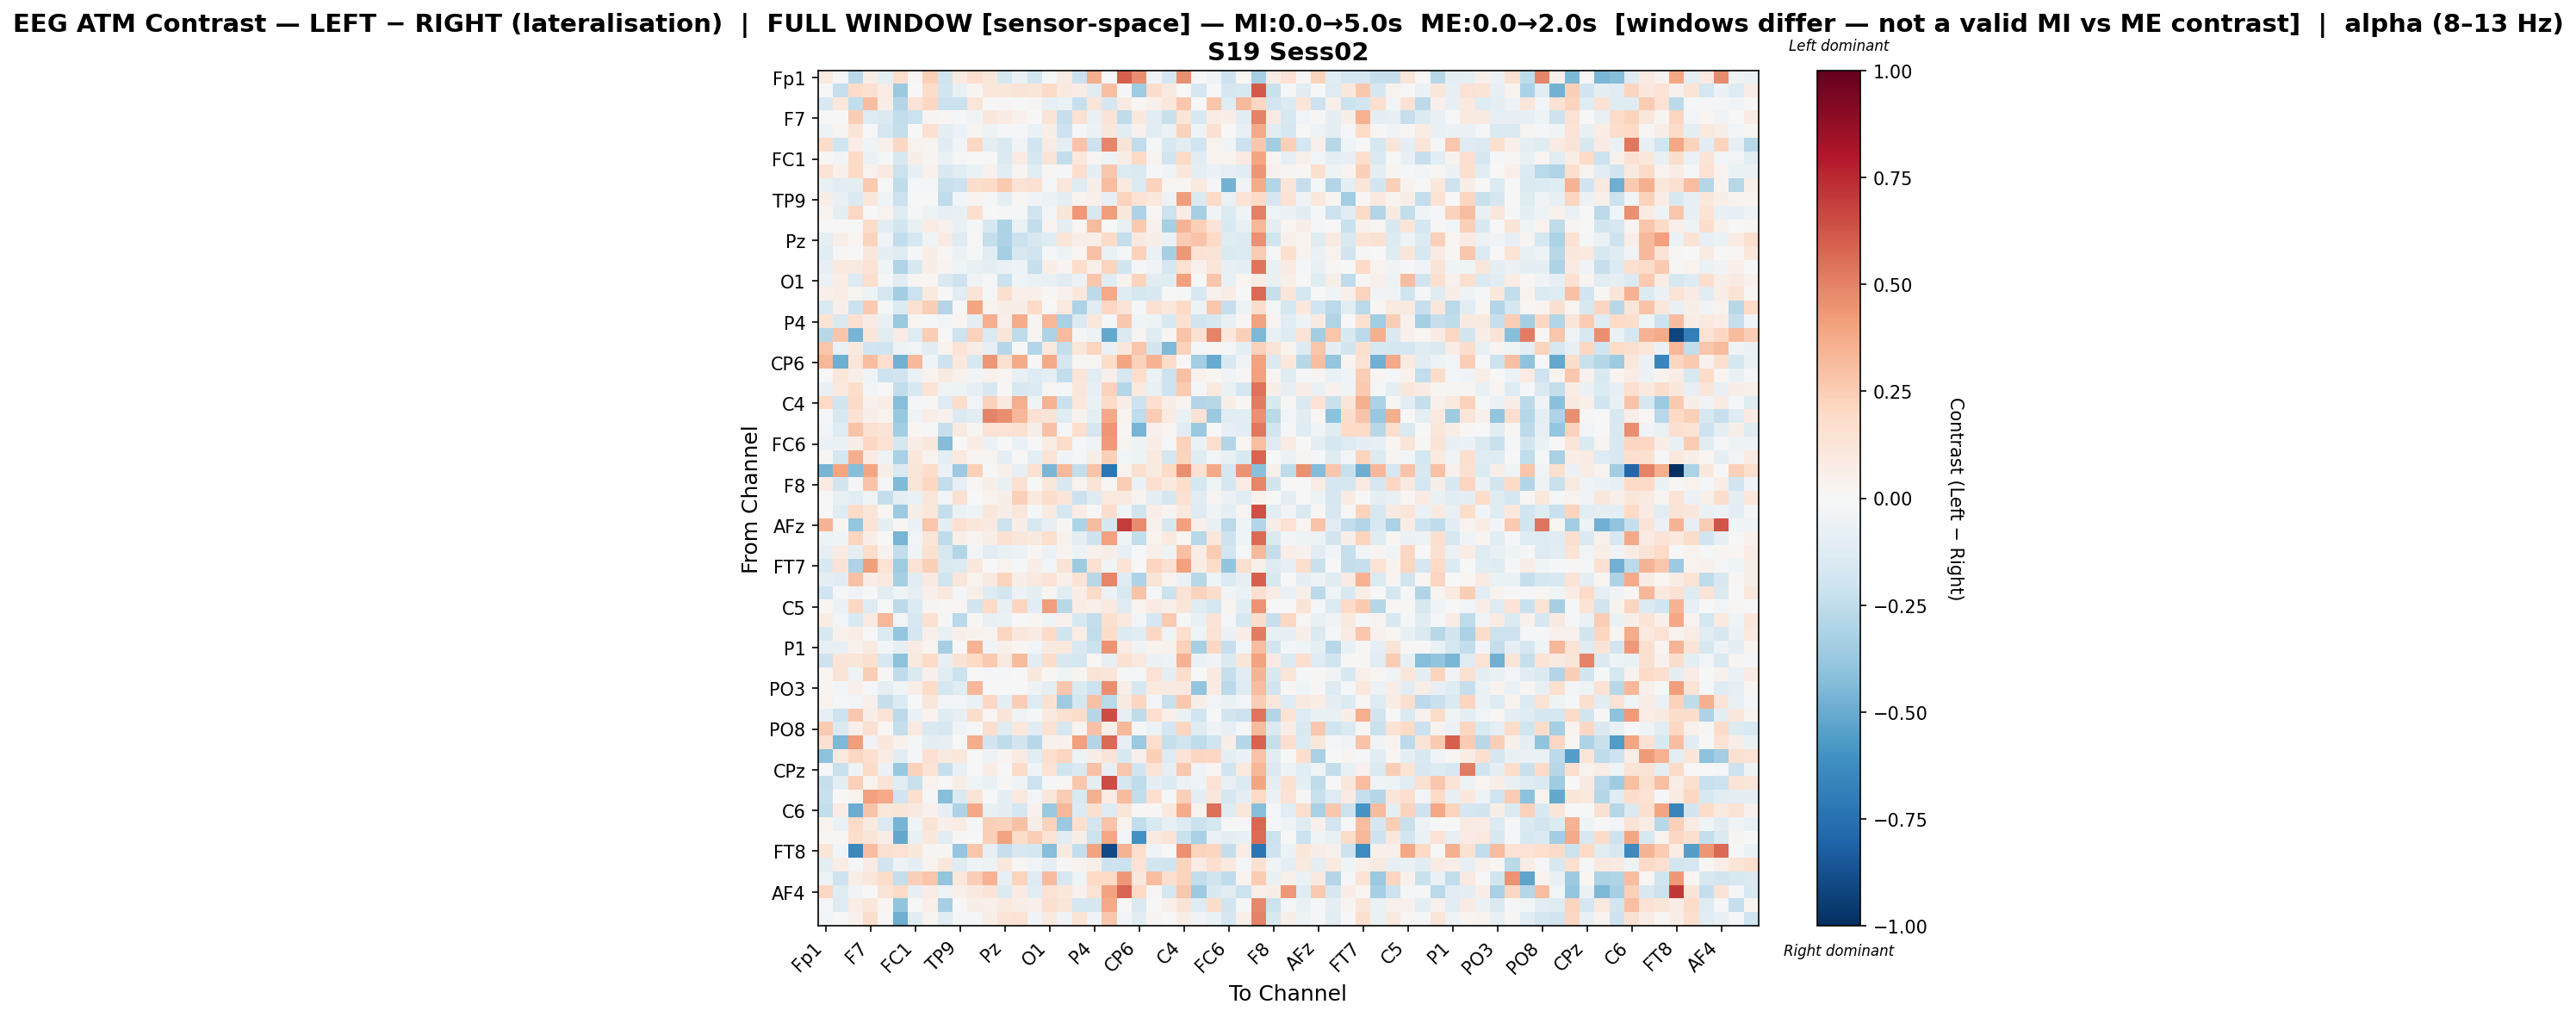

The data file committed next to this chart (first rows):
, Fp1, Fz, F3, F7, FT9, FC5, FC1, C3, T7, TP9, CP5, CP1, Pz, P3, P7, O1, Oz, O2, P4, P8, TP10, CP6, CP2
Fp1, 0.1004, -0.01695, -0.2696, 0.0623, -0.09497, 0.1797, 0.01112, 0.2362, -0.2003, 0.09029, 0.1645, 0.1143, -0.1736, -0.0565, -0.1866, -0.01092, 0.07898, -0.211, 0.3627, -0.005374, 0.6014, 0.468, -0.03739
Fz, -0.007418, -0.2318, 0.1884, 0.1485, 0.07569, -0.3706, -0.0009475, 0.1867, -0.1881, -0.07377, 0.02553, 0.1147, 0.1138, 0.1294, 0.1243, 0.1928, 0.09626, 0.07099, -0.1131, 0.3013, -0.01259, -0.3592, 0.1788
F3, -0.1536, 0.1027, -0.2476, 0.3071, 0.06694, -0.2927, 0.1357, 0.2035, -0.2172, -0.2165, 0.1245, 0.001707, 0.01081, -0.0003387, 0.02645, -0.07993, -0.06476, -0.232, 0.122, -0.1699, 0.09224, 0.01418, 0.05228
F7, -0.00269, -0.006958, 0.2482, -0.1328, -0.1469, -0.247, -0.2164, 0.02485, 0.02023, -0.01982, -0.03402, 0.1118, 0.0811, 0.04351, 0.001046, 0.1298, -0.2289, 0.1556, -0.07469, 0.1255, -0.2556, 0.1025, -0.1123
FT9, -0.04804, 0.02368, 0.1237, 0.002012, -0.17, -0.2356, -0.007129, 0.1554, -0.09181, -0.05828, 0.02927, -0.05113, -0.01795, -0.0212, -0.06996, 0.06701, -0.2033, -0.008847, -0.05487, 0.1141, -0.1038, 0.04343, -0.1154
FC5, 0.18, -0.2012, 0.07327, -0.044, 0.05427, 0.2068, 0.03306, 0.03113, -0.1128, -0.02655, 0.2061, -0.1013, -0.1469, -0.03738, -0.1899, 0.07995, -0.09965, 0.2833, -0.216, 0.4916, 0.1257, -0.2533, -0.008693
FC1, 0.01133, -0.03043, 0.1976, -0.05906, -0.01041, -0.1612, 0.06035, 0.02631, -0.06304, -0.01461, 7.281950565519596e-05, 0.002586, -0.1422, 0.08203, -0.1687, 0.1301, -0.2481, 0.108, 0.01779, -0.05464, 0.06338, 0.1979, 0.02997
C3, 0.1405, 0.04795, 0.1959, 0.03686, 0.09167, -0.2173, -0.07823, 0.03951, -0.1532, -0.115, -0.06679, 0.04185, -0.1161, 0.02732, -0.1159, 0.008466, -0.02273, 0.1698, -0.08947, 0.2722, -0.1385, -0.1442, -0.01069
T7, -0.07391, -0.1166, -0.08817, 0.2629, 0.004723, -0.2564, -0.01982, -0.01341, -0.2257, -0.2135, 0.1753, 0.1876, 0.2635, 0.1466, 0.1545, -0.02165, 0.1158, -0.1201, 0.05671, 0.3121, 0.08767, -0.1405, 0.2322
TP9, 0.06637, -0.07739, -0.1414, 0.1117, -0.03907, -0.215, -0.000344, 0.00112, -0.2549, -0.02513, 0.02522, -0.009214, -0.09236, 0.01541, -0.03395, -0.06233, -0.09666, 0.03709, 0.05337, -0.07907, 0.2203, 0.1344, 0.1062
CP5, 0.02796, -0.08974, 0.2106, 0.0007272, 0.0359, -0.1325, -0.009922, -0.05149, -0.08199, -0.07345, 0.1571, -0.003401, -0.02285, -0.02261, -0.2001, -0.02369, 0.1225, 0.436, -0.1628, 0.4152, 0.1041, -0.3087, 0.01458
CP1, -0.0006136, 0.006556, 0.004883, 0.1816, -0.1024, -0.1809, -0.0733, 0.07498, 0.04048, -0.07199, -0.01669, -0.1611, -0.3195, -0.0651, -0.2496, 0.03377, -0.09102, 0.01964, 0.3162, -0.006821, -0.07542, 0.2653, 0.04234
Pz, -0.09488, 0.05948, 0.02336, 0.2203, -0.04336, -0.2481, -0.1666, -0.04562, 0.07893, -0.1216, 0.003985, -0.2401, -0.3115, -0.2173, -0.1569, -0.1226, 0.1176, 0.05865, 0.06647, 0.1885, -0.2403, 0.08646, 0.05739
P3, -0.1117, 0.01242, -0.002007, 0.1108, -0.09118, -0.1287, -0.01214, 0.0637, 0.01008, -0.05835, -0.01519, -0.1164, -0.3296, -0.163, -0.1977, -0.01419, -0.05341, 0.02241, 0.2934, -0.0643, -0.02108, 0.2316, -0.06502
P7, -0.08271, 0.09881, 0.09256, 0.1418, -0.04665, -0.2985, -0.1581, 0.05529, 0.03099, -0.04109, -0.07562, -0.08904, -0.05763, -0.04794, -0.228, 0.06856, 0.02548, 0.1795, 0.04864, 0.2252, -0.1866, -0.0154, -0.03202
O1, -0.06129, 0.07731, -0.1309, 0.1785, -0.01896, -0.1025, 0.01702, 0.0173, -0.1439, -0.2062, -0.03365, -0.02109, -0.2166, -0.04419, -0.06504, -0.07517, -0.115, -0.06168, 0.2787, -0.1233, 0.03853, 0.2231, -0.1108
Oz, 0.05329, 0.07532, 0.02997, -0.04757, -0.1646, -0.3419, -0.2151, 0.09973, -0.006537, -0.1124, 0.1311, -0.00787, 0.1709, 0.04764, 0.05272, 0.008243, 0.0458, 0.1086, -0.2647, 0.3803, -0.1244, -0.1707, -0.1526
O2, -0.1418, 0.04693, -0.2172, 0.2635, -0.02176, -0.1362, 0.1519, 0.2428, -0.2907, -0.001057, 0.3949, 0.03127, 0.06465, 0.05559, 0.1953, 0.006336, 0.1, -0.3068, -0.1121, 0.2042, 0.132, -0.01912, 0.1519
P4, 0.1366, -0.1444, 0.1544, 0.08359, -0.07083, -0.3689, 0.01814, -0.02156, -0.02708, 0.01787, -0.09089, 0.3638, 0.0516, 0.3688, 0.02891, 0.3337, -0.3241, -0.141, 0.1141, -0.01615, 0.2728, -0.0449, -0.05395
P8, -0.2799, 0.2777, -0.4635, 0.1237, -0.1055, 0.0852, -0.128, 0.2451, -0.001406, -0.2057, 0.2291, -0.1413, 0.1205, -0.2502, 0.03037, -0.3094, 0.3142, -0.02155, -0.05064, -0.5149, -0.1418, 0.02601, -0.1235
TP10, 0.2794, -0.06847, 0.08946, -0.1905, -0.2007, -0.04867, -0.02959, -0.1153, 0.03585, 0.1366, 0.06484, -0.08264, -0.2883, 0.005578, -0.2898, 0.1, -0.2349, 0.117, 0.2122, -0.0595, 0.1154, 0.2799, -0.1814
CP6, 0.3313, -0.4874, 0.118, 0.3091, 0.1647, -0.4802, 0.3262, -0.03926, -0.2053, 0.103, -0.1584, 0.439, 0.1491, 0.3754, 0.0056, 0.3821, -0.1658, 0.0139, 0.01092, 0.1869, 0.3965, 0.2281, 0.3475
CP2, -0.006994, 0.1117, 0.05837, -0.04468, -0.2076, -0.1968, -0.06351, 0.03502, 0.08795, 0.04002, -0.02519, 0.03996, 0.01811, -0.07641, -0.1252, -0.0885, -0.2425, 0.1176, -0.1109, 0.05268, -0.1705, 0.1782, -0.06159
Cz, -0.07806, 0.09453, 0.1794, -0.02974, -0.003057, -0.2474, -0.1504, 0.1379, -0.046, -0.05143, -0.08445, -0.1614, 0.01172, -0.154, -0.1369, 0.02308, -0.01002, 0.1149, -0.08182, 0.229, -0.2822, 0.09793, -0.07259
C4, 0.2011, -0.194, 0.192, 0.04095, 0.06311, -0.4265, -0.008994, 0.01548, -0.1288, 0.1787, -0.02778, 0.2318, 0.09397, 0.3618, -0.04006, 0.3442, -0.2196, 0.1034, -0.0628, 0.1949, 0.06813, -0.2099, 0.1648
T8, -0.01198, -0.1604, 0.1469, 0.05769, 0.03213, -0.3815, -0.0331, 0.05818, 0.04198, -0.1402, -0.1129, 0.4983, 0.4655, 0.3339, 0.1448, 0.1292, -0.1248, 0.03791, -0.08948, 0.378, 0.03849, -0.255, 0.2501
FT10, -0.02963, -0.1249, 0.2867, 0.1488, 0.1268, -0.3463, 0.01939, -0.0107, -0.2319, 0.08943, 0.02886, 0.1414, 0.1484, 0.1525, 0.06123, 0.2896, -0.02178, 0.1683, -0.1656, 0.443, 0.01934, -0.4661, 0.04321
FC6, -0.06122, -0.06803, 0.06139, 0.2101, 0.146, -0.1777, 0.06914, 0.1069, -0.432, 0.00506, 0.07513, -0.06049, 0.007539, -0.06618, -0.005934, 0.07691, 0.1854, -0.02098, -0.0392, 0.4285, 0.02565, -0.04737, 0.06395
FC2, 0.01094, -0.1751, 0.3636, 0.08563, -0.05112, -0.3213, 0.1016, 0.03369, -0.09821, 0.09784, 0.02885, 0.02741, -0.09078, -0.007346, -0.09214, 0.1371, -0.03827, -0.01731, 0.05928, 0.2409, -0.02513, -0.05283, 0.09721
F4, -0.4621, 0.3913, -0.4262, 0.3916, 0.05723, -0.144, 0.1245, 0.1756, -0.05824, -0.363, 0.2369, 0.003741, 0.05452, -0.07928, 0.1485, -0.4585, 0.3276, -0.235, 0.2814, -0.7205, 0.03139, 0.1594, 0.09237
F8, 0.08334, -0.1818, -0.008389, 0.2813, -0.0222, -0.445, 0.1177, 0.2083, -0.2471, -0.08328, 0.01469, 0.06014, -0.0759, 0.1505, 0.0002828, 0.1155, -0.1535, 0.03389, 0.1299, 0.0144, 0.2455, -0.05537, 0.1633
AF7, -0.006977, -0.0711, -0.1089, -0.04404, -0.2396, -0.09798, -0.06394, 0.1135, -0.02797, 0.1562, 0.005925, 0.03166, 0.06087, 0.2347, 0.09534, 0.1723, 0.1219, -0.2139, -0.1256, 0.1008, 0.08979, 0.03346, -0.1003
AF3, 0.007349, -0.1242, 0.1929, 0.1177, 0.02261, -0.3608, 0.06092, 0.1154, -0.2366, -0.06559, -0.03817, 0.115, 0.05798, 0.112, -0.02164, 0.09326, -0.1701, 0.07088, 0.001656, 0.1793, -0.04285, -0.1985, 0.06255
AFz, 0.3433, 0.01871, -0.3858, 0.1381, -0.1013, 0.01825, -0.06021, 0.2766, -0.08981, 0.1522, 0.103, 0.09079, -0.2139, 0.0664, -0.1577, -0.0815, 0.009215, -0.3058, 0.3183, -0.178, 0.6969, 0.4691, 0.04183
F1, -0.05037, -0.04531, 0.2114, 0.06971, 0.007521, -0.4662, -0.02737, 0.122, -0.2574, 0.05217, 0.02743, 0.0673, 0.1495, 0.1114, 0.08697, 0.1602, 0.04367, -0.09809, -0.2054, 0.4005, -0.04077, -0.2478, 0.03579
F5, -0.0859, 0.08155, -0.0979, 0.1758, 0.0384, -0.2434, -0.04017, 0.153, -0.164, -0.2945, -0.02474, -0.1097, -0.0748, -0.05668, 0.01015, -0.06118, 0.03404, -0.05377, 0.04498, 0.06984, -0.08031, 0.001655, 0.05456
FT7, -0.1533, 0.1315, -0.3116, 0.4144, 0.1386, -0.3585, 0.1423, 0.24, -0.1454, -0.1387, 0.1055, 0.00271, 0.03479, -0.02258, 0.06332, -0.02767, 0.127, -0.3591, 0.1485, -0.037, 0.1373, -0.001419, 0.2122
FC3, -0.09368, -0.1027, 0.2943, 0.06446, 0.09385, -0.3305, -0.1026, 0.09021, -0.1956, 0.1094, 0.03437, 0.08984, 0.2205, 0.06778, 0.09491, 0.1331, 0.04785, 0.1347, -0.2741, 0.4856, -0.1192, -0.309, 0.125
C1, -0.2004, -0.01912, -0.03404, 0.003209, -0.1108, -0.04231, -0.09796, 0.05168, 0.1056, -0.02039, 0.05504, -0.1317, -0.186, -0.06084, -0.09394, 0.01644, -0.1088, 0.06804, 0.1961, -0.05715, -0.1592, 0.2821, -0.0142
C5, 0.02146, -0.05816, 0.2082, -0.1301, -0.002037, -0.2622, -0.1384, 0.03075, 0.0198, 0.01671, -0.1937, 0.1984, -0.07135, 0.215, -0.1021, 0.4148, -0.2788, 0.0713, 0.04722, 0.09442, -0.1251, 0.03566, 0.08501
TP7, 0.0718, -0.03118, -0.1513, 0.07992, 0.3303, -0.03007, -0.1617, 0.1505, -0.01638, -0.2709, 0.01479, -0.07445, -0.06255, 0.006237, 0.02092, -0.04293, 0.04145, -0.1524, -0.2421, 0.1626, 0.09731, -0.0265, -0.1688
CP3, -0.1633, 0.03954, 0.07608, -0.002844, -0.1385, -0.3875, -0.169, 0.05103, -0.07631, 0.05443, 0.03588, 0.02718, 0.2163, 0.1065, 0.0846, 0.1954, -0.198, 0.07371, -0.2449, 0.1836, -0.1353, -0.1138, 0.2107
P1, -0.08508, -0.08035, 0.04391, 0.0898, -0.02373, -0.08575, 0.0798, 0.02679, -0.3351, 0.006976, 0.3496, -0.03429, 0.04841, 0.01831, -0.02554, 0.0917, 0.1086, -0.154, -0.2173, 0.4472, 0.08588, -0.0318, 0.03366
P5, -0.206, 0.1312, 0.1178, 0.1628, -0.1621, -0.4132, 0.09482, 0.1913, -0.08443, 0.1302, 0.203, 0.2639, 0.08972, 0.3202, -0.1078, 0.1778, -0.154, -0.1749, 0.01869, -0.08077, 0.154, 0.09932, -0.0624
PO7, 0.01953, 0.1291, -0.05302, 0.2457, 0.009539, -0.2536, -0.1447, 0.0543, -0.1074, -0.2146, 0.00221, -0.0215, -0.01652, 0.003497, 0.1026, 0.008093, -0.04278, 0.02367, 0.131, 0.1202, -0.01606, -0.01243, 0.146
PO3, 0.024, -0.0293, 0.04815, -0.01308, -0.09287, -0.03421, 0.06524, 0.1826, -0.177, -0.1172, 0.3323, 0.003108, 0.005953, 0.00345, -0.05214, -0.09209, 0.2677, -0.1407, -0.2153, 0.4629, 0.06924, -0.1707, 0.09429
POz, 0.03462, -0.01437, -0.02388, 0.04797, -0.2269, -0.1371, -0.005868, 0.1121, -0.0279, -0.02551, -0.06464, 0.2064, -0.09384, 0.2452, -0.1259, 0.1552, -0.3552, -0.1767, 0.2936, -0.2703, 0.09089, 0.2186, -0.02486
PO4, -0.0859, -0.2103, 0.2718, 0.0597, 0.1344, -0.2613, -0.05901, 0.03837, -0.1226, -0.07856, 0.1761, 0.01817, 0.129, -0.03413, -0.01246, 0.08763, 0.1524, 0.1804, -0.287, 0.654, -0.08224, -0.2503, 0.1696
PO8, 0.2607, -0.1465, 0.04803, 0.1517, 0.01451, -0.2344, 0.08681, -0.1451, -0.16, -0.03364, -0.01113, 0.1643, -0.1217, 0.109, -0.1024, 0.1437, -0.1595, 0.02525, 0.2907, 0.04853, 0.3282, -0.01747, -0.05664
P6, 0.1501, -0.4494, 0.4163, -0.03549, 0.1028, 0.04392, -0.01978, -0.099, -0.08108, 0.003861, 0.3713, -0.1896, -0.2577, -0.1899, -0.2756, 0.04403, 0.04632, 0.4106, -0.2914, 0.5651, -0.08151, -0.3744, 0.1683
P2, -0.4122, 0.09783, 0.2089, 0.1656, 0.07543, -0.1029, -0.01939, 0.155, 0.09164, 0.1084, -0.002863, -0.04789, 0.02524, 0.08087, -0.1136, 0.1644, 0.2153, -0.05348, 0.06597, 0.1294, -0.1584, 0.05236, 0.2364
CPz, -0.018, -0.2202, -0.04847, 0.1917, -0.05729, -0.3759, 0.2335, 0.138, -0.2319, -0.07638, 0.007696, 0.0712, -0.00027, 0.1899, -0.04613, 0.1427, -0.1968, -0.1452, 0.2927, -0.08215, 0.2809, -0.1883, 0.1339
CP4, -0.2324, -0.08974, 0.2351, 0.03843, 0.1349, -0.1161, -0.2193, 0.0337, -0.005254, 0.05791, -0.04159, -0.06799, 0.01132, -0.03319, -0.2149, -0.01458, 0.02162, 0.2661, -0.09756, 0.6515, -0.1667, -0.2551, -0.08616
TP8, -0.2207, 0.001178, 0.037, 0.4093, 0.3789, -0.1929, 0.1684, -0.008871, -0.4289, -0.145, 0.1307, 0.0005382, -0.1006, 0.09702, -0.02795, 0.113, 0.2536, -0.1539, 0.3528, 0.07421, 0.319, -0.2457, 0.1676
C6, -0.2494, 0.0853, -0.4999, 0.2883, 0.1107, 0.1176, 0.09128, 0.04211, -0.0821, -0.3077, 0.3844, -0.07244, -0.1015, -0.1751, 0.04667, -0.3737, 0.3315, -0.1389, 0.1638, -0.1255, 0.1227, 0.01232, 0.01535
C2, 0.0318, -0.06674, 0.1907, 0.1012, -0.148, -0.4658, -0.04466, 0.1307, 0.04982, 0.07234, -0.01421, 0.2372, 0.233, 0.2931, 0.05762, 0.2275, -0.3682, 0.1587, -0.1801, 0.282, 0.03678, -0.2474, -0.1499
FC4, 0.01477, 0.01458, 0.1784, 0.1187, 0.06771, -0.5137, -0.07394, 0.1053, -0.112, 0.008786, 0.003481, 0.2415, 0.4036, 0.1805, 0.2433, 0.1348, -0.1163, 0.05814, -0.2177, 0.3829, -0.03012, -0.6082, 0.08937
FT8, 0.1227, -0.03119, -0.6417, 0.3079, 0.1533, 0.1424, 0.1053, 0.02872, 0.0276, -0.3842, 0.2812, -0.08083, -0.2295, -0.1633, -0.1789, -0.4247, 0.09285, -0.2397, 0.3991, -0.9, 0.3465, 0.169, -0.03483
F6, -0.09546, 0.07654, -0.02308, 0.07839, -0.1944, -0.0531, -0.09129, 0.03544, 0.1157, -0.1187, -0.04425, -0.04779, 0.1091, 0.01109, -0.03423, -0.08688, 0.009449, 0.03795, 0.05694, -0.2075, -0.2165, 0.1445, -0.1821
AF8, -0.05067, -0.2099, 0.0606, 0.1139, 0.1845, -0.2403, 0.2417, 0.2788, -0.3911, 0.1089, 0.2455, 0.3464, -0.07925, 0.2191, -0.1264, 0.3155, -0.159, -0.04547, 0.1979, 0.1985, 0.437, 0.1092, 0.3099
... 3 more rows
